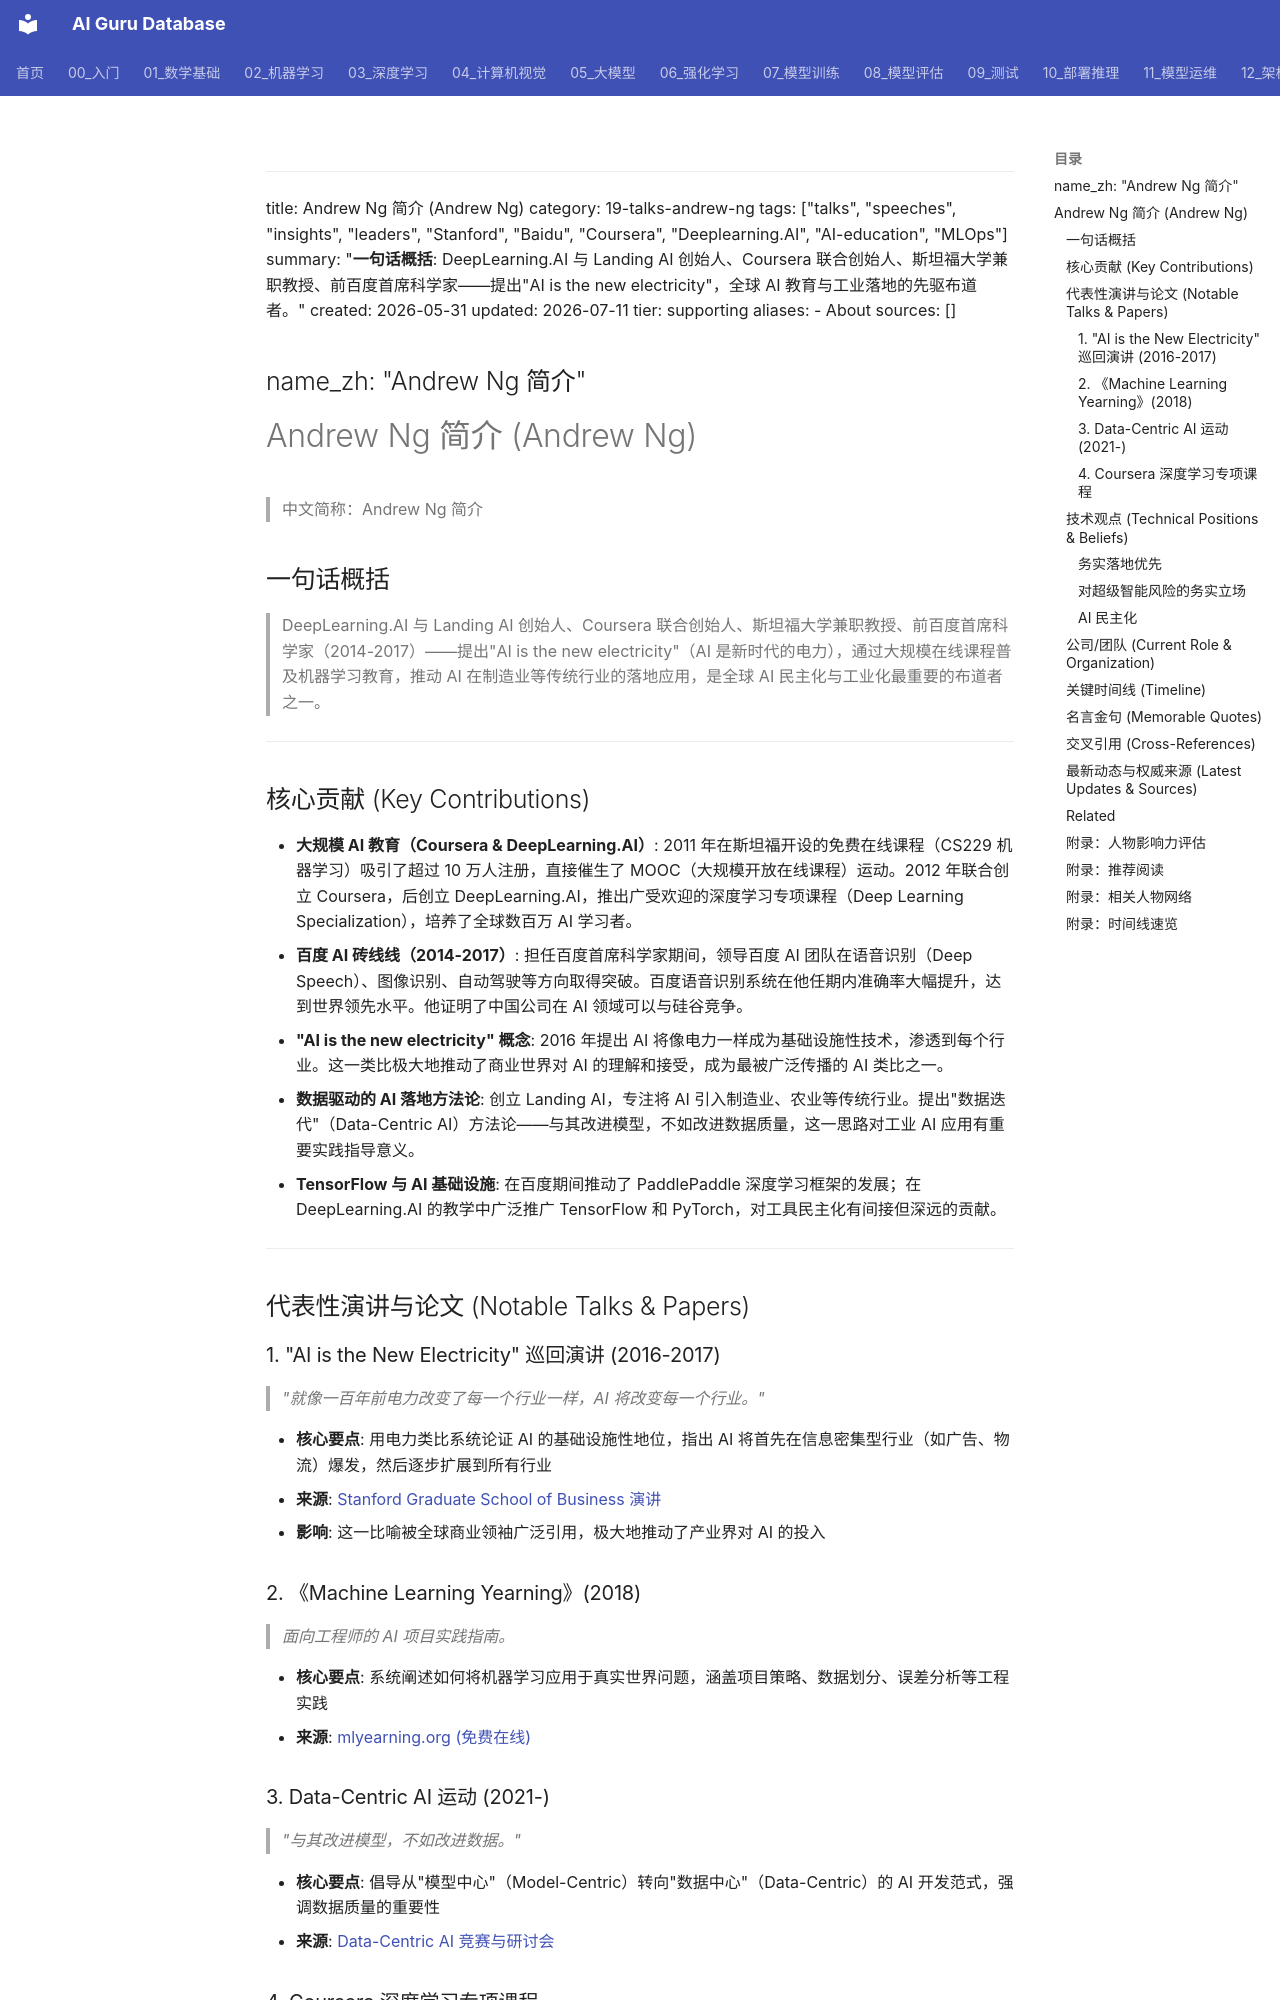

repository: ai-guru-global/ai-guru-database · page: 19_业界观点/03_Andrew_Ng_吴恩达/01_关于/index.html · generator: mkdocs

---
title: Andrew Ng 简介 (Andrew Ng)
category: 19-talks-andrew-ng
tags: ["talks", "speeches", "insights", "leaders", "Stanford", "Baidu", "Coursera", "Deeplearning.AI", "AI-education", "MLOps"]
summary: "**一句话概括**: DeepLearning.AI 与 Landing AI 创始人、Coursera 联合创始人、斯坦福大学兼职教授、前百度首席科学家——提出"AI is the new electricity"，全球 AI 教育与工业落地的先驱布道者。"
created: 2026-05-31
updated: 2026-07-11
tier: supporting
aliases:
  - About
sources: []

name_zh: "Andrew Ng 简介"
---
# Andrew Ng 简介 (Andrew Ng)

> 中文简称：Andrew Ng 简介

## 一句话概括

> DeepLearning.AI 与 Landing AI 创始人、Coursera 联合创始人、斯坦福大学兼职教授、前百度首席科学家（2014-2017）——提出"AI is the new electricity"（AI 是新时代的电力），通过大规模在线课程普及机器学习教育，推动 AI 在制造业等传统行业的落地应用，是全球 AI 民主化与工业化最重要的布道者之一。

---

## 核心贡献 (Key Contributions)

- **大规模 AI 教育（Coursera & DeepLearning.AI）**: 2011 年在斯坦福开设的免费在线课程（CS229 机器学习）吸引了超过 10 万人注册，直接催生了 MOOC（大规模开放在线课程）运动。2012 年联合创立 Coursera，后创立 DeepLearning.AI，推出广受欢迎的深度学习专项课程（Deep Learning Specialization），培养了全球数百万 AI 学习者。
- **百度 AI 砖线线（2014-2017）**: 担任百度首席科学家期间，领导百度 AI 团队在语音识别（Deep Speech）、图像识别、自动驾驶等方向取得突破。百度语音识别系统在他任期内准确率大幅提升，达到世界领先水平。他证明了中国公司在 AI 领域可以与硅谷竞争。
- **"AI is the new electricity" 概念**: 2016 年提出 AI 将像电力一样成为基础设施性技术，渗透到每个行业。这一类比极大地推动了商业世界对 AI 的理解和接受，成为最被广泛传播的 AI 类比之一。
- **数据驱动的 AI 落地方法论**: 创立 Landing AI，专注将 AI 引入制造业、农业等传统行业。提出"数据迭代"（Data-Centric AI）方法论——与其改进模型，不如改进数据质量，这一思路对工业 AI 应用有重要实践指导意义。
- **TensorFlow 与 AI 基础设施**: 在百度期间推动了 PaddlePaddle 深度学习框架的发展；在 DeepLearning.AI 的教学中广泛推广 TensorFlow 和 PyTorch，对工具民主化有间接但深远的贡献。

---

## 代表性演讲与论文 (Notable Talks & Papers)

### 1. "AI is the New Electricity" 巡回演讲 (2016-2017)

> *"就像一百年前电力改变了每一个行业一样，AI 将改变每一个行业。"*

- **核心要点**: 用电力类比系统论证 AI 的基础设施性地位，指出 AI 将首先在信息密集型行业（如广告、物流）爆发，然后逐步扩展到所有行业
- **来源**: [Stanford Graduate School of Business 演讲](https://www.youtube.com/watch?v=21EiKfQYZXc)
- **影响**: 这一比喻被全球商业领袖广泛引用，极大地推动了产业界对 AI 的投入

### 2. 《Machine Learning Yearning》(2018)

> *面向工程师的 AI 项目实践指南。*

- **核心要点**: 系统阐述如何将机器学习应用于真实世界问题，涵盖项目策略、数据划分、误差分析等工程实践
- **来源**: [mlyearning.org (免费在线)](https://www.mlyearning.org/)
